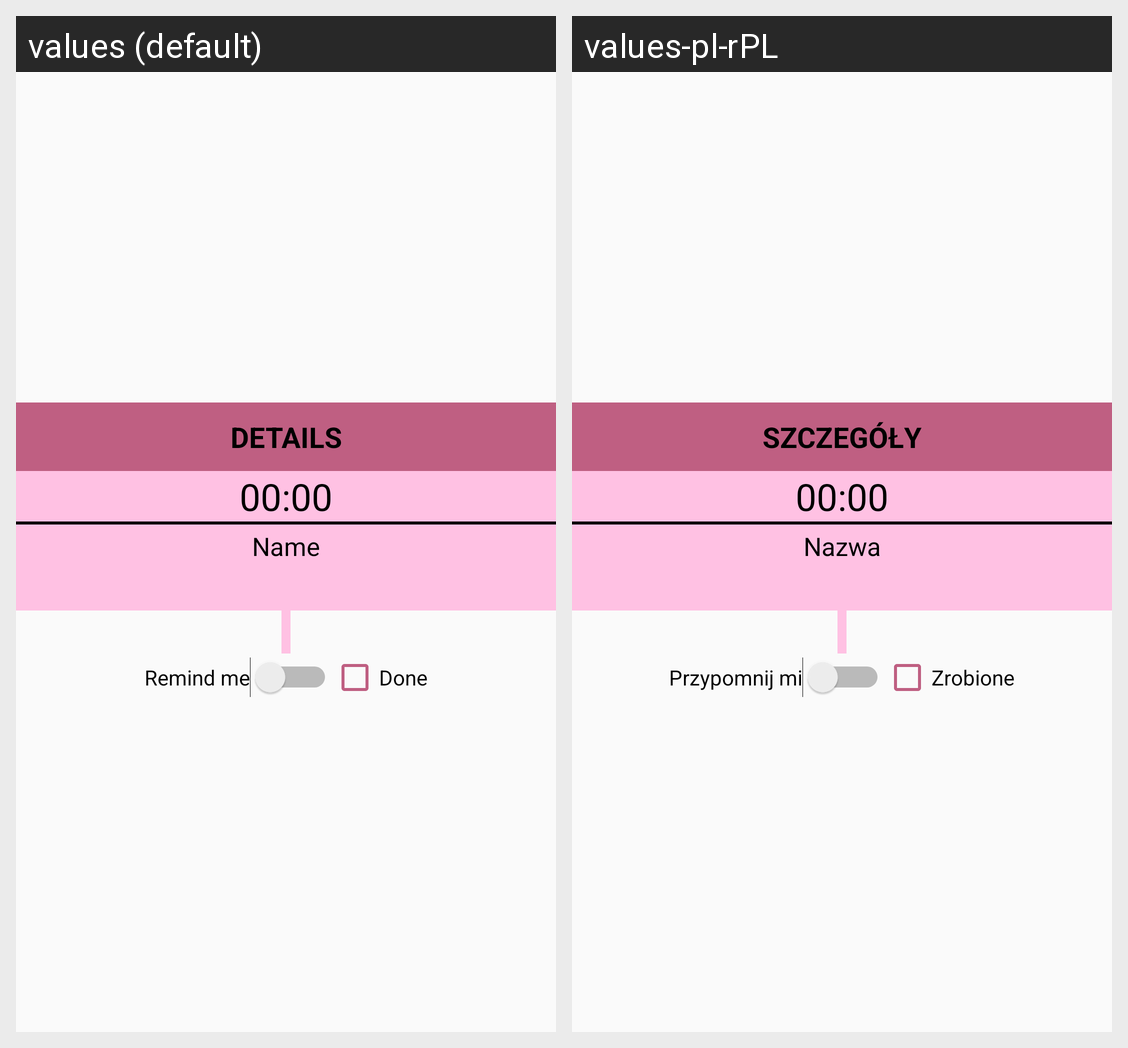

Strings drawn on this Android screen and how each of the app's shown locales translates them:
Android screen res/layout/details_task.xml rendered under 2 locales, left to right: values (default), values-pl-rPL. Device: Nexus 5 (rendered at 1080×1920; each locale shown at half size, 540×960, under a caption strip naming it); theme AppTheme.
Strings drawn on this screen, with the default value and each locale's value (text and hints the layout hard-codes, and strings that could not be matched under every locale, appear in the picture but are not listed):

task_details_label
  values: Details
  values-pl-rPL: Szczegóły

task_name_label
  values: Name
  values-pl-rPL: Nazwa

toggle_switch_title
  values: Remind me
  values-pl-rPL: Przypomnij mi

task_done_label
  values: Done
  values-pl-rPL: Zrobione
